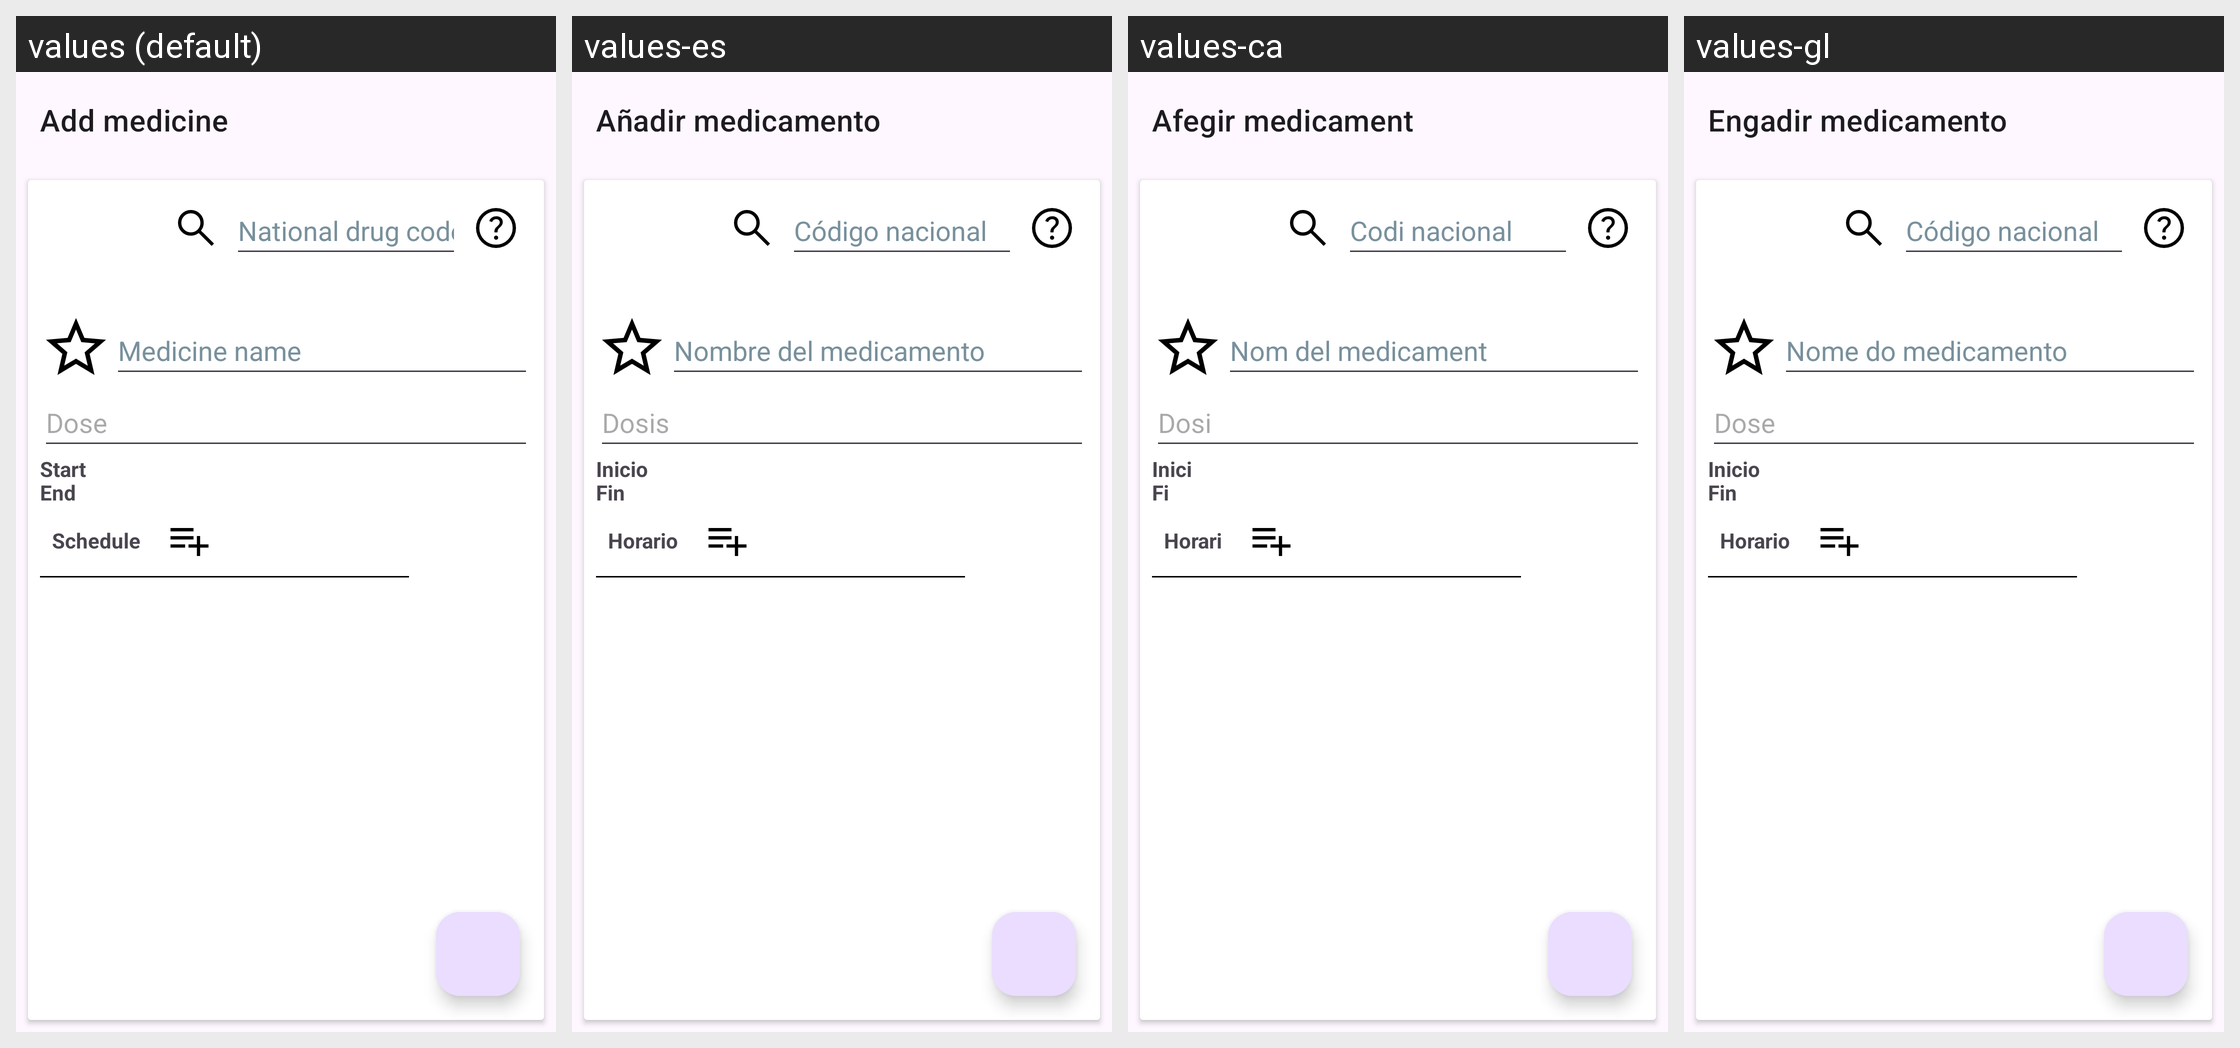

Locale-by-locale string values for the Android screen shown in this grid:
Android screen res/layout/fragment_add_active_med.xml rendered under 4 locales, left to right: values (default), values-es, values-ca, values-gl. Device: Nexus 5 (rendered at 1080×1920; each locale shown at half size, 540×960, under a caption strip naming it); theme Theme.ProxectoFCT.
Other locales in the repository, not shown: values-pt.
Strings drawn on this screen, with the default value and each locale's value (text and hints the layout hard-codes, and strings that could not be matched under every locale, appear in the picture but are not listed):

add_med
  values: Add medicine
  values-es: Añadir medicamento
  values-ca: Afegir medicament
  values-gl: Engadir medicamento

national_drug_code
  values: National drug code
  values-es: Código nacional
  values-ca: Codi nacional
  values-gl: Código nacional

med_name
  values: Medicine name
  values-es: Nombre del medicamento
  values-ca: Nom del medicament
  values-gl: Nome do medicamento

dose
  values: Dose
  values-es: Dosis
  values-ca: Dosi
  values-gl: Dose

start
  values: Start
  values-es: Inicio
  values-ca: Inici
  values-gl: Inicio

end
  values: End
  values-es: Fin
  values-ca: Fi
  values-gl: Fin

schedule
  values: Schedule
  values-es: Horario
  values-ca: Horari
  values-gl: Horario
